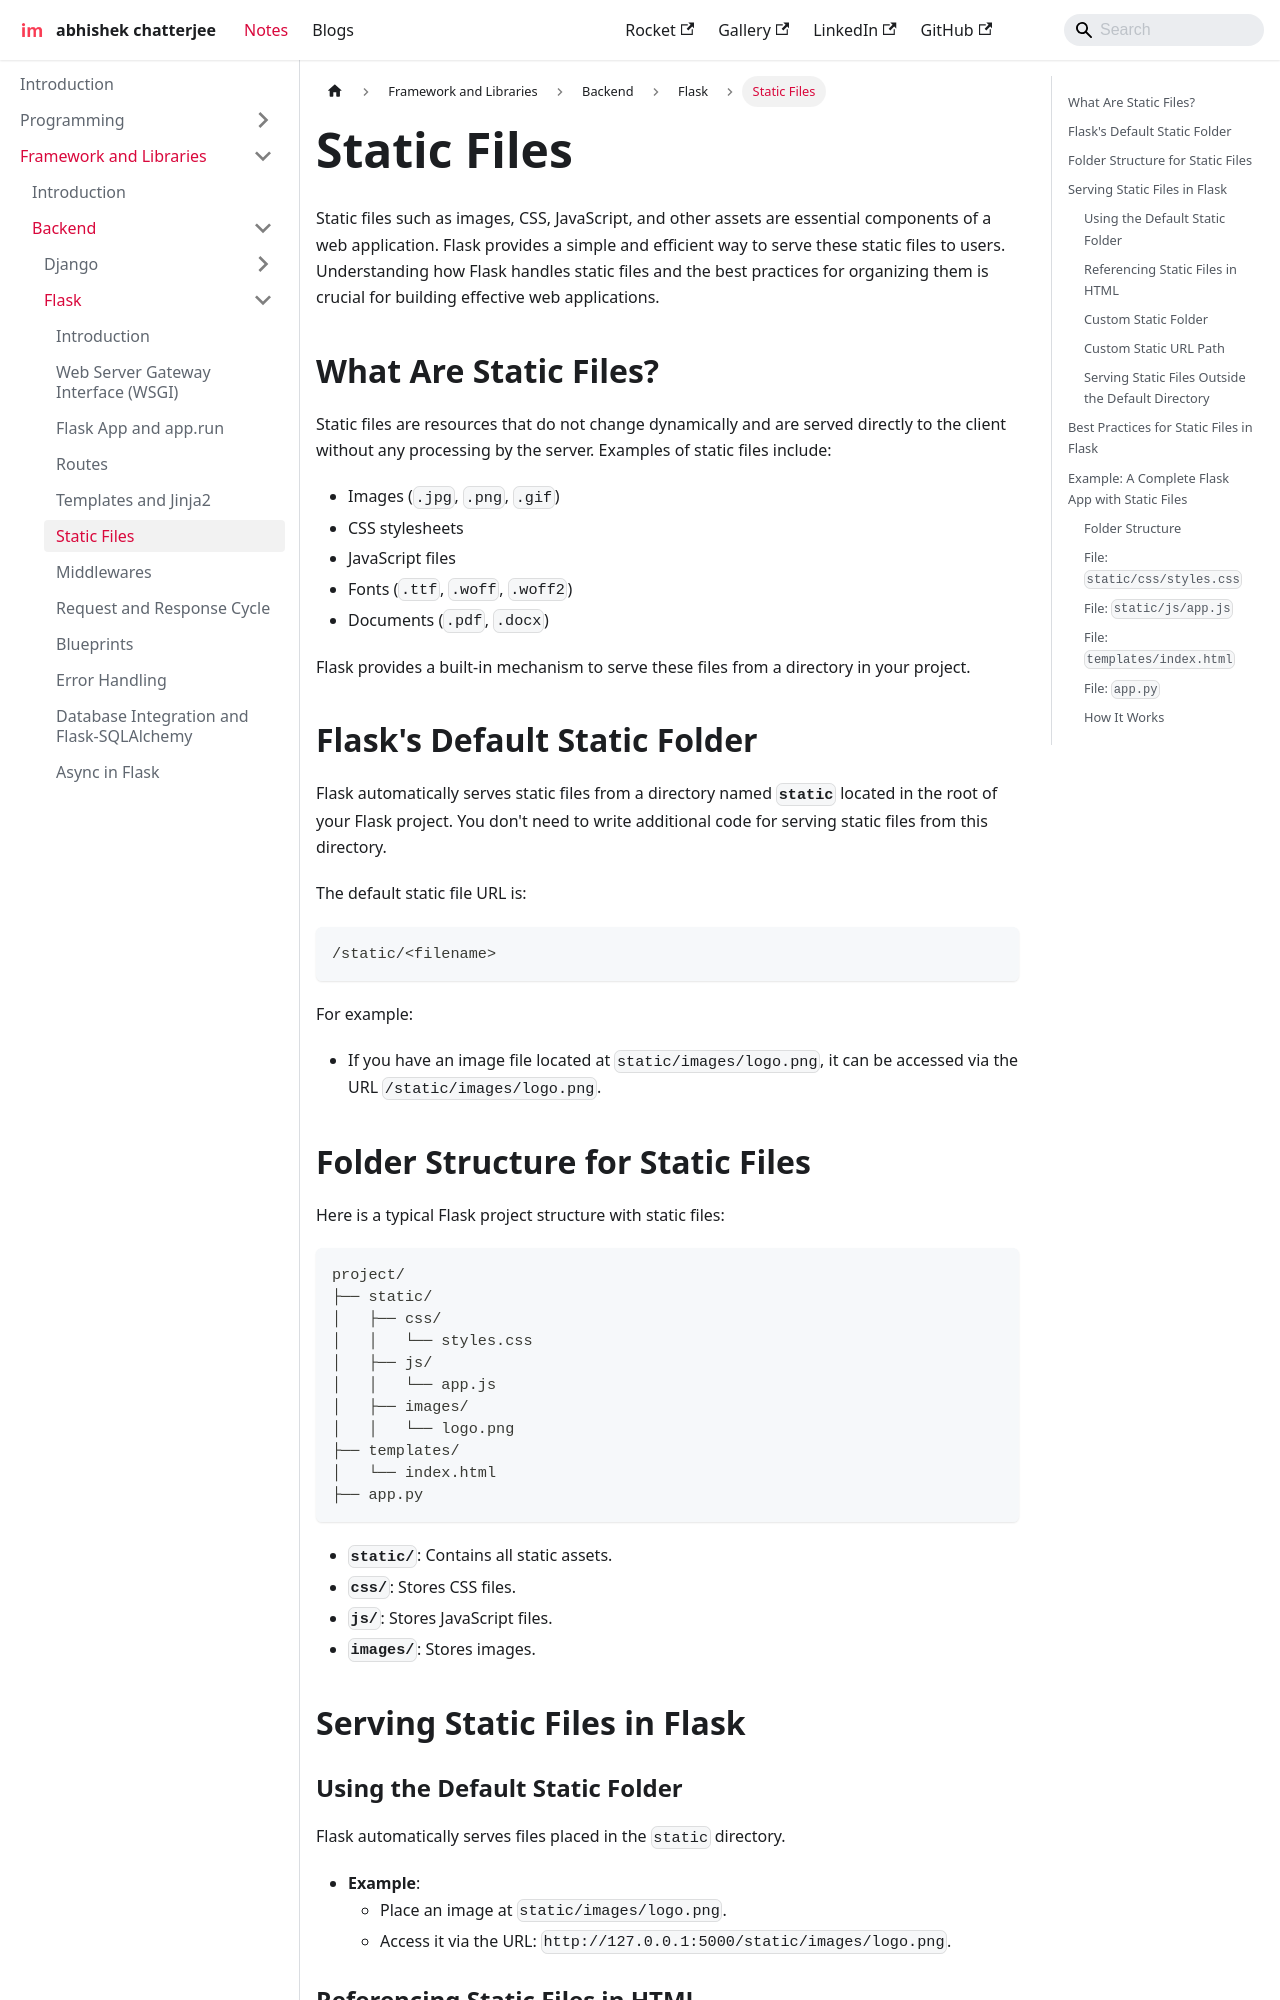

repository: imdeepmind/imdeepmind.github.io · page: docs/frameworks-libraries/backend/flask/static-files/index.html · generator: docusaurus

---
sidebar_position: 6
---

# Static Files

Static files such as images, CSS, JavaScript, and other assets are essential components of a web application. Flask provides a simple and efficient way to serve these static files to users. Understanding how Flask handles static files and the best practices for organizing them is crucial for building effective web applications.

## What Are Static Files?

Static files are resources that do not change dynamically and are served directly to the client without any processing by the server. Examples of static files include:

- Images (`.jpg`, `.png`, `.gif`)
- CSS stylesheets
- JavaScript files
- Fonts (`.ttf`, `.woff`, `.woff2`)
- Documents (`.pdf`, `.docx`)

Flask provides a built-in mechanism to serve these files from a directory in your project.

## Flask's Default Static Folder

Flask automatically serves static files from a directory named **`static`** located in the root of your Flask project. You don't need to write additional code for serving static files from this directory.

The default static file URL is:

```bash
/static/<filename>
```

For example:

- If you have an image file located at `static/images/logo.png`, it can be accessed via the URL `/static/images/logo.png`.

## Folder Structure for Static Files

Here is a typical Flask project structure with static files:

```bash
project/
├── static/
│   ├── css/
│   │   └── styles.css
│   ├── js/
│   │   └── app.js
│   ├── images/
│   │   └── logo.png
├── templates/
│   └── index.html
├── app.py
```

- **`static/`**: Contains all static assets.
- **`css/`**: Stores CSS files.
- **`js/`**: Stores JavaScript files.
- **`images/`**: Stores images.

## Serving Static Files in Flask
